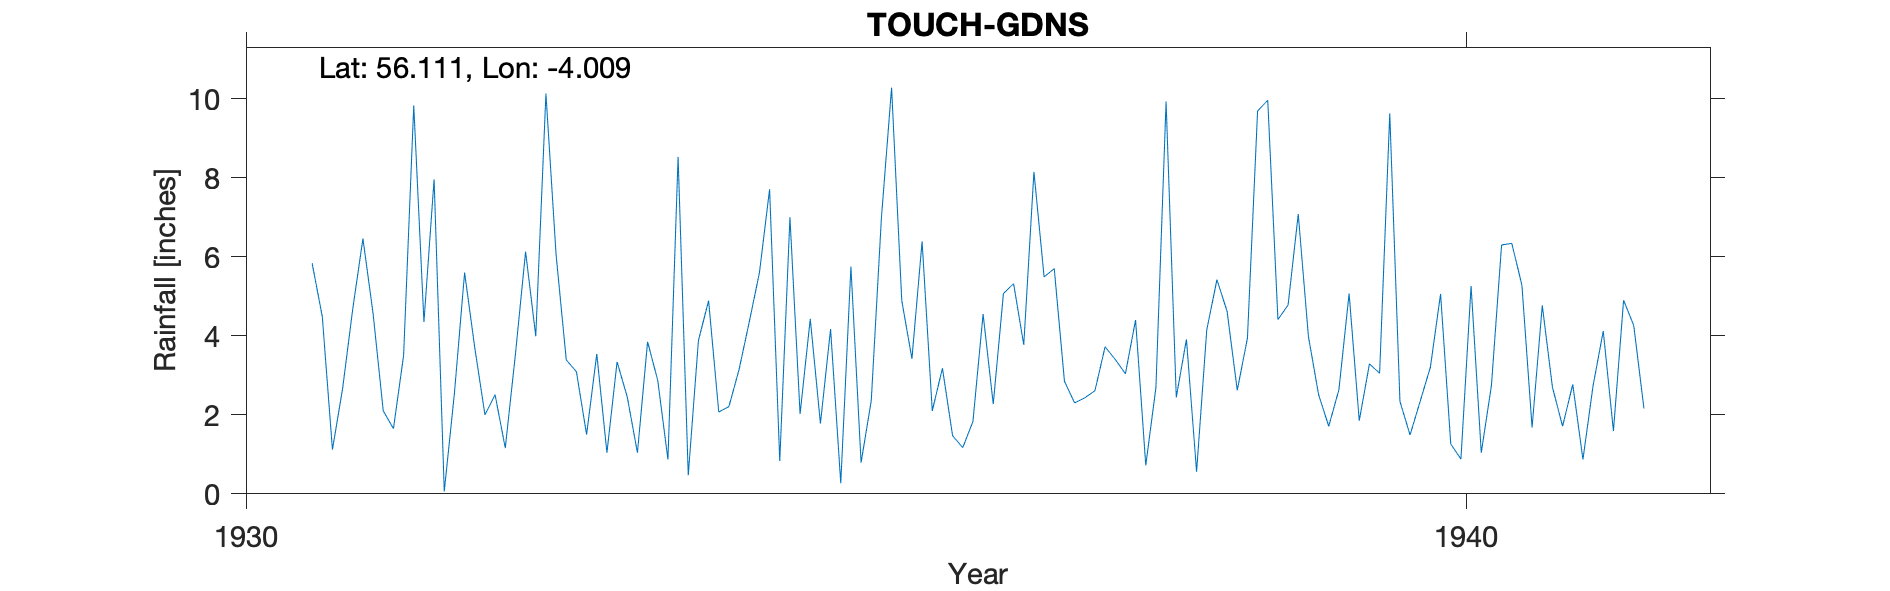

The file beside this chart, header and first rows:
TOUCH GARDENS, , , , , , , , , , , , , , , , , , , , 
Grid ref, NS 75149 92697, Long, -4.009, Lat, 56.11, Elevation, 90, ft, , , , , , , , , , , , 
Station no, 5357/5, , , , , , , , , , , , , , , , , , , 
, 1931, 1932, 1933, 1934, 1935, 1936, 1937, 1938, 1939, 1940, 1941, 1942, 1943, 1944, 1945, 1946, 1947, 1948, 1949, 1950
January, 5.84, 7.96, 6.05, 8.53, 2.02, 6.39, 5.49, 9.93, 4.78, 1.49, 1.68, , , , , , , , , 
February, 4.49, 0.06, 3.39, 0.47, 4.43, 2.1, 5.7, 2.44, 7.08, 2.35, 4.77, , , , , , , , , 
March, 1.12, 2.55, 3.09, 3.88, 1.78, 3.18, 2.85, 3.91, 3.98, 3.21, 2.7, , , , , , , , , 
April, 2.66, 5.6, 1.5, 4.89, 4.17, 1.47, 2.3, 0.56, 2.51, 5.06, 1.71, , , , , , , , , 
May, 4.68, 3.7, 3.54, 2.07, 0.27, 1.17, 2.43, 4.15, 1.71, 1.26, 2.77, , , , , , , , , 
June, 6.46, 2, 1.04, 2.21, 5.75, 1.83, 2.61, 5.42, 2.64, 0.88, 0.87, , , , , , , , , 
July, 4.56, 2.51, 3.34, 3.15, 0.79, 4.55, 3.72, 4.62, 5.07, 5.26, 2.74, , , , , , , , , 
August, 2.1, 1.16, 2.45, 4.35, 2.36, 2.27, 3.4, 2.62, 1.85, 1.04, 4.12, , , , , , , , , 
September, 1.65, 3.53, 1.04, 5.6, 6.99, 5.07, 3.04, 3.94, 3.29, 2.74, 1.59, , , , , , , , , 
October, 3.5, 6.13, 3.85, 7.71, 10.28, 5.32, 4.4, 9.69, 3.05, 6.3, 4.9, , , , , , , , , 
November, 9.83, 3.99, 2.87, 0.83, 4.89, 3.77, 0.72, 9.96, 9.63, 6.34, 4.26, , , , , , , , , 
December, 4.35, 10.13, 0.87, 7, 3.42, 8.15, 2.69, 4.41, 2.34, 5.28, 2.16, , , , , , , , , 
Total, 51.24, 49.32, 33.03, 50.69, 47.15, 45.27, 39.35, 61.65, 47.93, 41.21, 34.27, , , , , , , , , 
Station no, 5357/5, , , , , , , , , , , , , , , , , , , 
Midas, , , , , , , , , , , , , , , , , , , , 
Hyd Stn, , , , , , , , , , , , , , , , , , , , 
